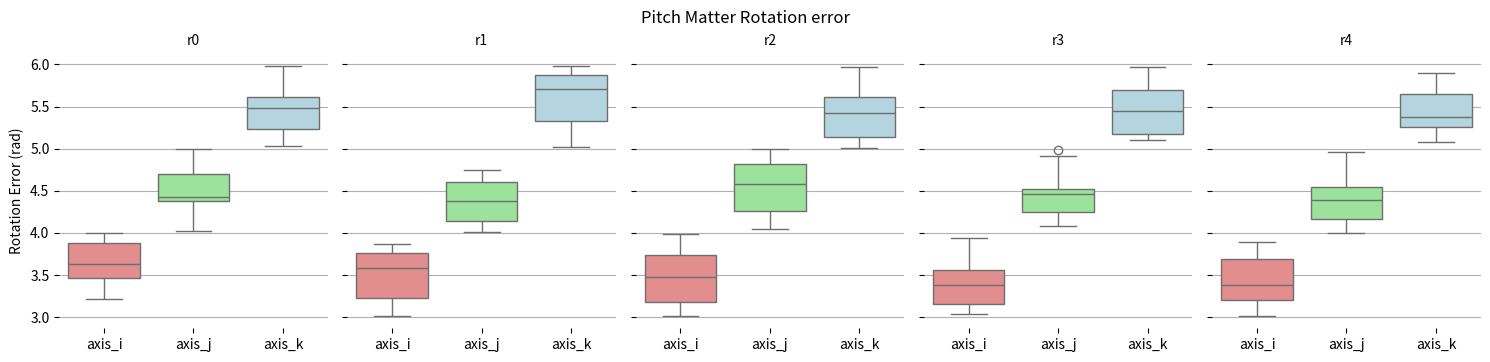

Reproduce this figure in Python.
import matplotlib.pyplot as plt
import pandas as pd
import seaborn as sns
import numpy as np
import numpy.random as rd

n = 5
num = [20,20,30,10,20]
p_terrs = [rd.rand(n)+10 for n in num]
p_rerrs_i = [rd.rand(n)+3 for n in num]
p_rerrs_j = [rd.rand(n)+4 for n in num]
p_rerrs_k = [rd.rand(n)+5 for n in num]

n_sec = [len(i) for i in p_rerrs_i]

p_terrs = np.concatenate(p_terrs)
p_rerrs_i = np.concatenate(p_rerrs_i)
p_rerrs_j = np.concatenate(p_rerrs_j)
p_rerrs_k = np.concatenate(p_rerrs_k)

pit_label = []
for i,n in enumerate(n_sec):
    for nn in range(n):
        pit_label.append("r{}".format(i))
type_label = ["Translation Error (m)", "Rotation Error (rad)"]
tra_label = ["camera position"]
rot_label = ["axis_i", "axis_j", "axis_k"]

rot_labels = pd.MultiIndex.from_product(
    [[type_label[1]], rot_label, pit_label], #5*1*3
    names=['type', 'station', 'measurement'])
rot_data = pd.DataFrame({'value': np.concatenate((p_rerrs_i, p_rerrs_j, p_rerrs_k))}, index=rot_labels)
rot_data = rot_data.reset_index()
# print(rot_data)

tra_labels = pd.MultiIndex.from_product(
    [[type_label[0]], tra_label, pit_label], #5*1*3
    names=['type', 'station', 'measurement'])
tra_data = pd.DataFrame({'value': p_terrs}, index=tra_labels)
tra_data = tra_data.reset_index()
# print(tra_data)

g1 = sns.FacetGrid(rot_data, col="measurement", row="type", height=3, aspect=1, sharey=True, sharex=True)
for ax in g1.axes:
    for a in ax:
        a.grid(True)
g1.map(sns.boxplot, "station", "value", order=rot_label, palette=['lightcoral', 'lightgreen', 'lightblue'])
g1.set_axis_labels("", "val").set_titles("{col_name}").despine(bottom=True, left=True)
g1.axes[0,0].set_ylabel(type_label[1])
g1.fig.suptitle('Pitch Matter Rotation error', y=0.99)
g1.fig.set_size_inches(15, 4)
g1.savefig("rotErr.png")
plt.show()

# g2 = sns.FacetGrid(tra_data, col="measurement", row="type", sharey=True, sharex=True)
# for ax in g2.axes:
#     for a in ax:
#         a.grid(True)
# g2.map(sns.boxplot, "station", "value", order=tra_label, palette=['orange'])
# g2.set_axis_labels("", "val").set_titles("{col_name}").despine(bottom=True, left=True)
# g2.axes[0,0].set_ylabel(type_label[0])
# g2.fig.suptitle('Pitch Matter Translation error', y=0.99)
# g2.savefig("traErr.png")
# plt.show()